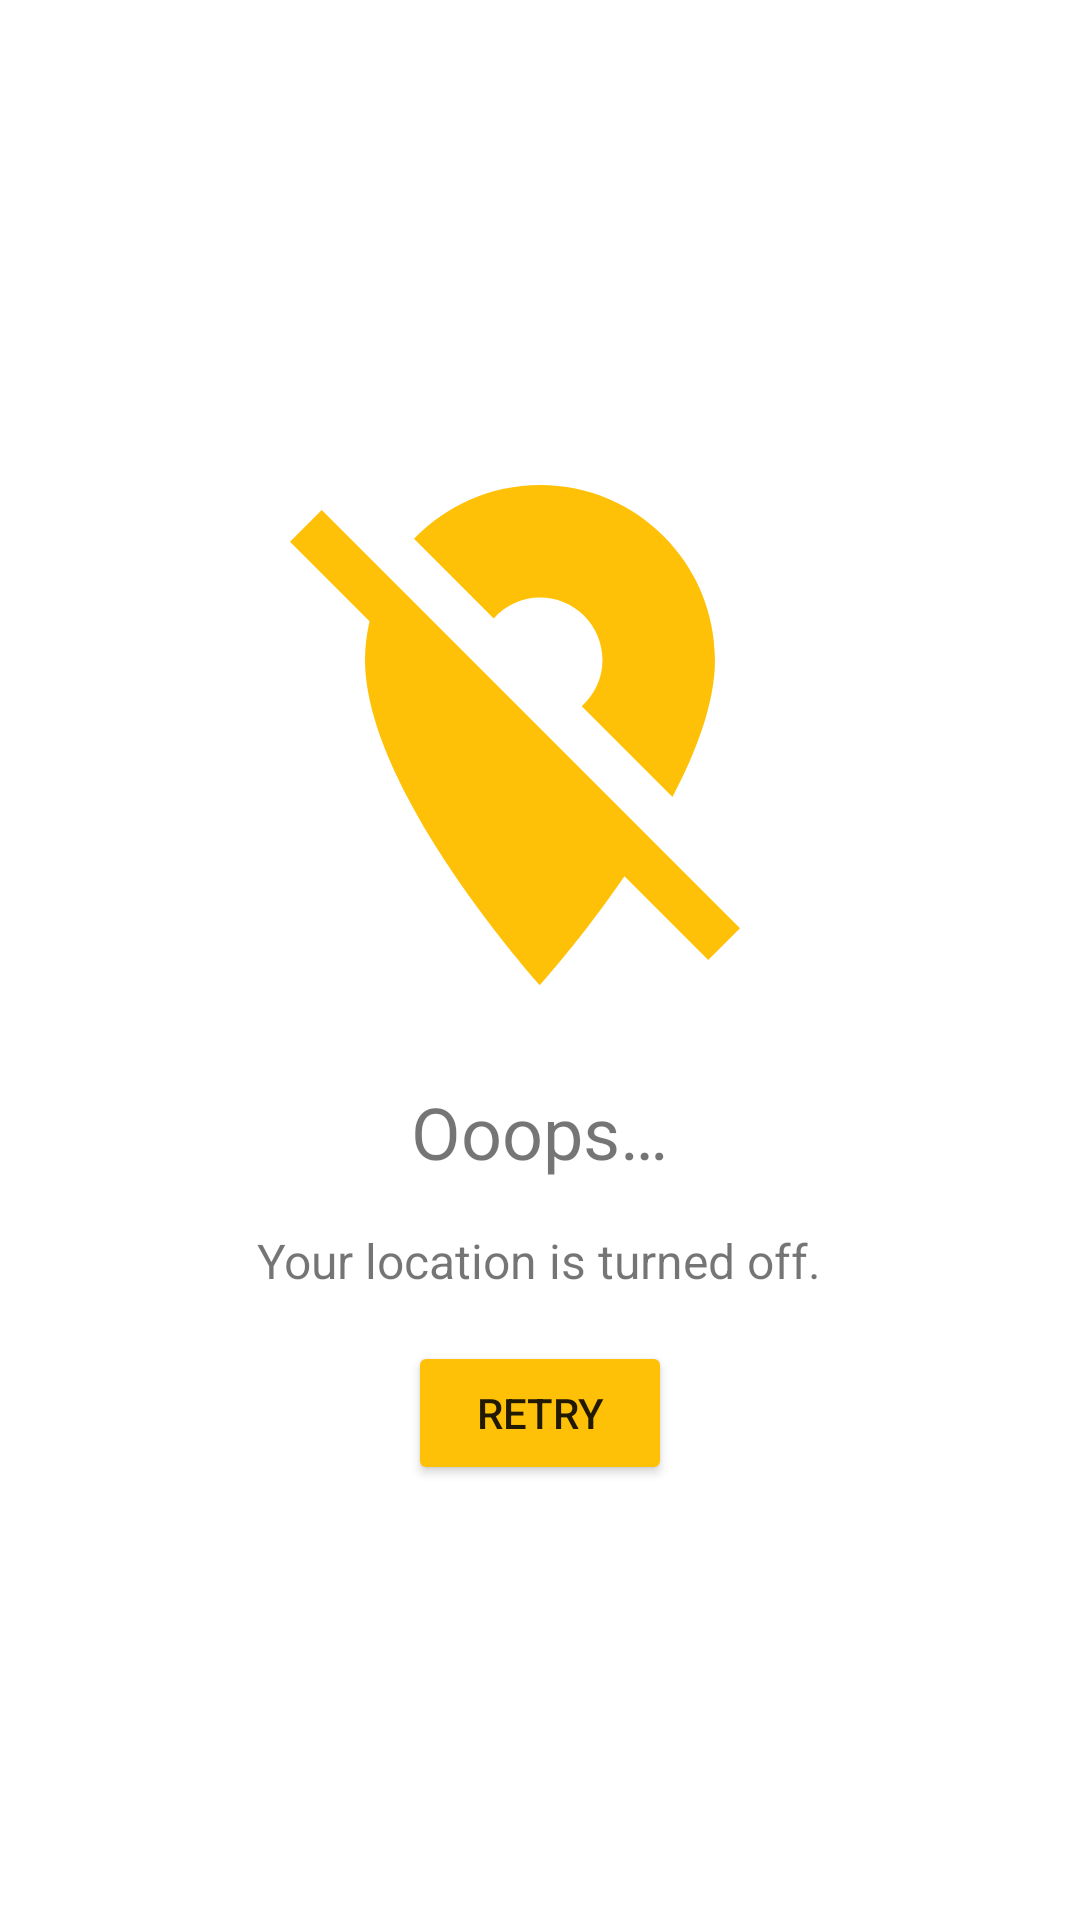

This screen was rendered from an Android layout file. Write that file and the resources it references.
<!-- AndroidManifest.xml: application theme Theme.WeatherLens -->
<!-- res/layout/content_no_location.xml -->
<?xml version="1.0" encoding="utf-8"?>
<LinearLayout xmlns:android="http://schemas.android.com/apk/res/android"
  android:layout_width="match_parent"
  android:layout_height="match_parent"
  xmlns:app="http://schemas.android.com/apk/res-auto"
  android:orientation="vertical"
  android:gravity="center">

  <ImageView
    android:id="@+id/iv_no_location"
    android:layout_width="200dp"
    android:layout_height="200dp"
    android:scaleType="centerCrop"
    android:layout_marginVertical="8dp"
    android:layout_marginHorizontal="16dp"
    android:src="@drawable/ic_no_location"
    app:layout_constraintStart_toStartOf="parent"
    app:layout_constraintEnd_toEndOf="parent"
    app:layout_constraintTop_toTopOf="parent" />

  <TextView
    android:id="@+id/tv_oops"
    android:layout_width="wrap_content"
    android:layout_height="wrap_content"
    android:layout_marginVertical="8dp"
    android:layout_marginHorizontal="16dp"
    android:textSize="24sp"
    android:text="@string/ooops"
    app:layout_constraintStart_toStartOf="parent"
    app:layout_constraintEnd_toEndOf="parent"
    app:layout_constraintTop_toBottomOf="@+id/iv_no_network" />

  <TextView
    android:id="@+id/error_text"
    android:layout_width="wrap_content"
    android:layout_height="wrap_content"
    android:layout_marginVertical="8dp"
    android:layout_marginHorizontal="16dp"
    android:text="@string/your_location_is_turned_off"
    android:textSize="16sp"
    android:textAlignment="center"
    app:layout_constraintStart_toStartOf="parent"
    app:layout_constraintEnd_toEndOf="parent"
    app:layout_constraintTop_toBottomOf="@+id/tv_oops" />

  <Button
    android:id="@+id/btn_retry"
    android:layout_width="wrap_content"
    android:layout_height="wrap_content"
    android:layout_marginVertical="8dp"
    android:layout_marginHorizontal="16dp"
    android:backgroundTint="@color/orange_light"
    android:text="@string/retry" />

</LinearLayout>
<!-- resources referenced by this layout -->
<resources>
  <color name="orange_light">#FFC107</color>
  <!-- drawable ic_no_location (drawable) -->
  <vector android:height="24dp" android:tint="@color/orange_light"
      android:viewportHeight="24" android:viewportWidth="24"
      android:width="24dp" xmlns:android="http://schemas.android.com/apk/res/android">
      <path android:fillColor="@android:color/white" android:pathData="M12,6.5c1.38,0 2.5,1.12 2.5,2.5 0,0.74 -0.33,1.39 -0.83,1.85l3.63,3.63c0.98,-1.86 1.7,-3.8 1.7,-5.48 0,-3.87 -3.13,-7 -7,-7 -1.98,0 -3.76,0.83 -5.04,2.15l3.19,3.19c0.46,-0.52 1.11,-0.84 1.85,-0.84zM16.37,16.1l-4.63,-4.63 -0.11,-0.11L3.27,3 2,4.27l3.18,3.18C5.07,7.95 5,8.47 5,9c0,5.25 7,13 7,13s1.67,-1.85 3.38,-4.35L18.73,21 20,19.73l-3.63,-3.63z"/>
  </vector>
  <string name="ooops">Ooops…</string>
  <string name="retry">Retry</string>
  <string name="your_location_is_turned_off">Your location is turned off.</string>
  <style name="Theme.WeatherLens" parent="Theme.MaterialComponents.DayNight.NoActionBar">
      
      <item name="colorPrimary">@color/orange</item>
      <item name="colorPrimaryVariant">@color/orange</item>
      <item name="colorOnPrimary">@color/white</item>
      
      <item name="colorSecondary">@color/orange</item>
      <item name="colorSecondaryVariant">@color/orange</item>
      <item name="colorOnSecondary">@color/black</item>
      
      <item name="android:statusBarColor">?attr/colorPrimaryVariant</item>
      
    </style>
  <color name="orange">#E27743</color>
  <color name="white">#FFFFFFFF</color>
  <color name="black">#FF000000</color>
</resources>
